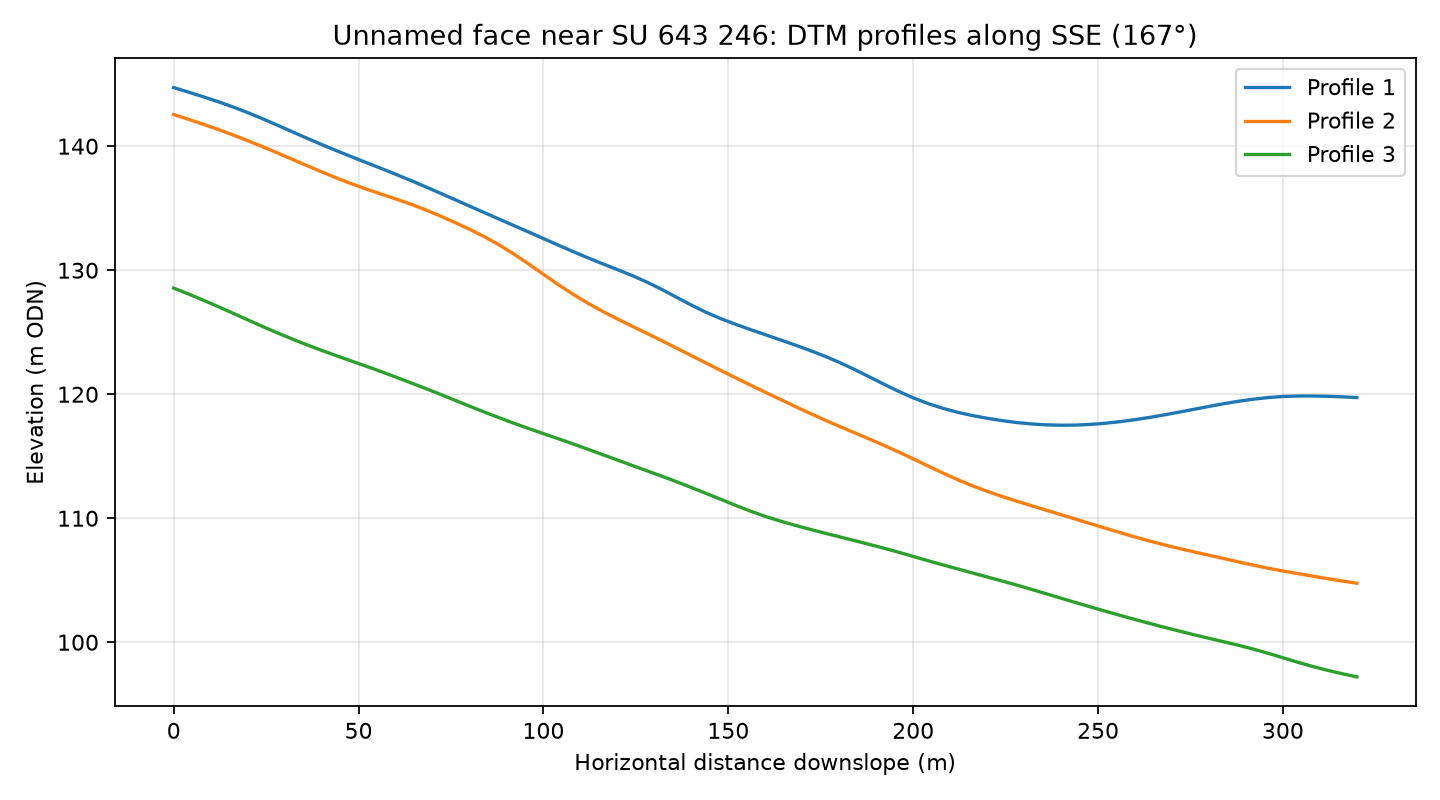

The file beside this chart, header and first rows:
profile, distance_m, elevation_m
1, 0.0, 144.7
1, 4.0, 144.4
1, 8.0, 144
1, 12.0, 143.6
1, 16.0, 143.2
1, 20.0, 142.7
1, 24.0, 142.2
1, 28.0, 141.7
1, 32.0, 141.2
1, 36.0, 140.6
1, 40.0, 140.1
1, 44.0, 139.6
1, 48.0, 139.2
1, 52.0, 138.7
1, 56.0, 138.2
1, 60.0, 137.7
1, 64.0, 137.3
1, 68.0, 136.7
1, 72.0, 136.2
1, 76.0, 135.7
1, 80.0, 135.2
1, 84.0, 134.6
1, 88.0, 134.1
1, 92.0, 133.6
1, 96.0, 133.1
1, 100.0, 132.6
1, 104.0, 132
1, 108.0, 131.5
1, 112.0, 131
1, 116.0, 130.5
1, 120.0, 130.1
1, 124.0, 129.6
1, 128.0, 129
1, 132.0, 128.5
1, 136.0, 127.8
1, 140.0, 127.2
1, 144.0, 126.6
1, 148.0, 126.1
1, 152.0, 125.6
1, 156.0, 125.2
1, 160.0, 124.8
1, 164.0, 124.4
1, 168.0, 124
1, 172.0, 123.5
1, 176.0, 123.1
1, 180.0, 122.6
1, 184.0, 122
1, 188.0, 121.4
1, 192.0, 120.8
1, 196.0, 120.2
1, 200.0, 119.7
1, 204.0, 119.3
1, 208.0, 118.9
1, 212.0, 118.5
1, 216.0, 118.3
1, 220.0, 118.1
1, 224.0, 117.9
1, 228.0, 117.7
1, 232.0, 117.6
1, 236.0, 117.5
... 183 more rows
